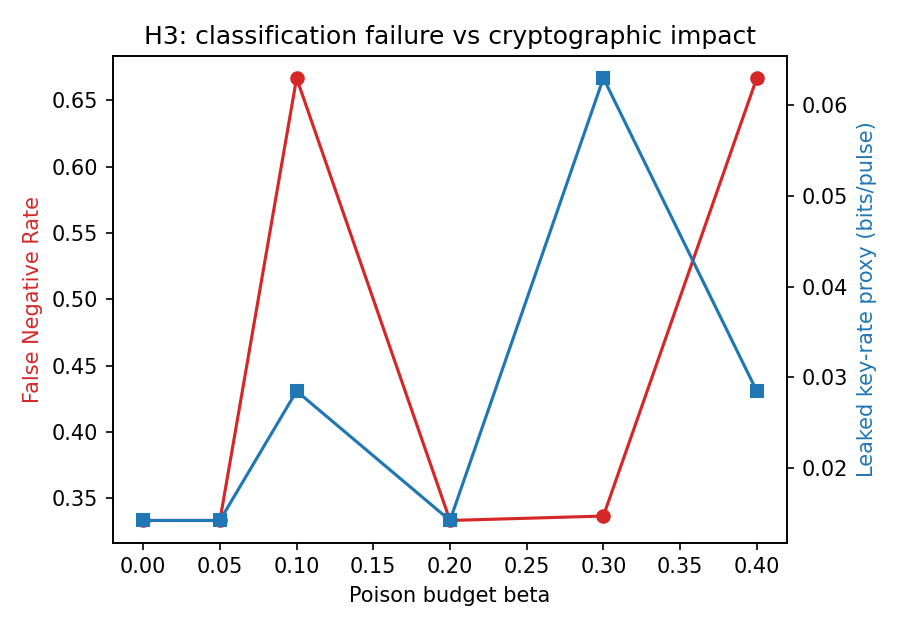

Source data for this figure (header and first rows):
beta, FNR, FAR, QBER_bypass_prob, leaked_key_rate_proxy
0.0, 0.3333, 0.3333, 0.3333, 0.01425
0.05, 0.3333, 0.3333, 0.3333, 0.01425
0.1, 0.6667, 0.0, 0.6667, 0.0285
0.2, 0.3333, 0.0, 0.3333, 0.01425
0.3, 0.3367, 0.3333, 0.3333, 0.06298
0.4, 0.6667, 0.3333, 0.6667, 0.0285
